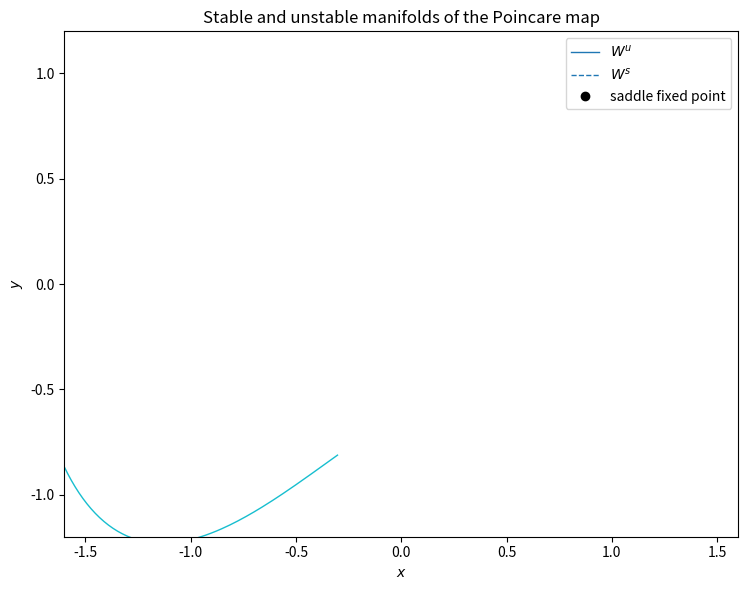
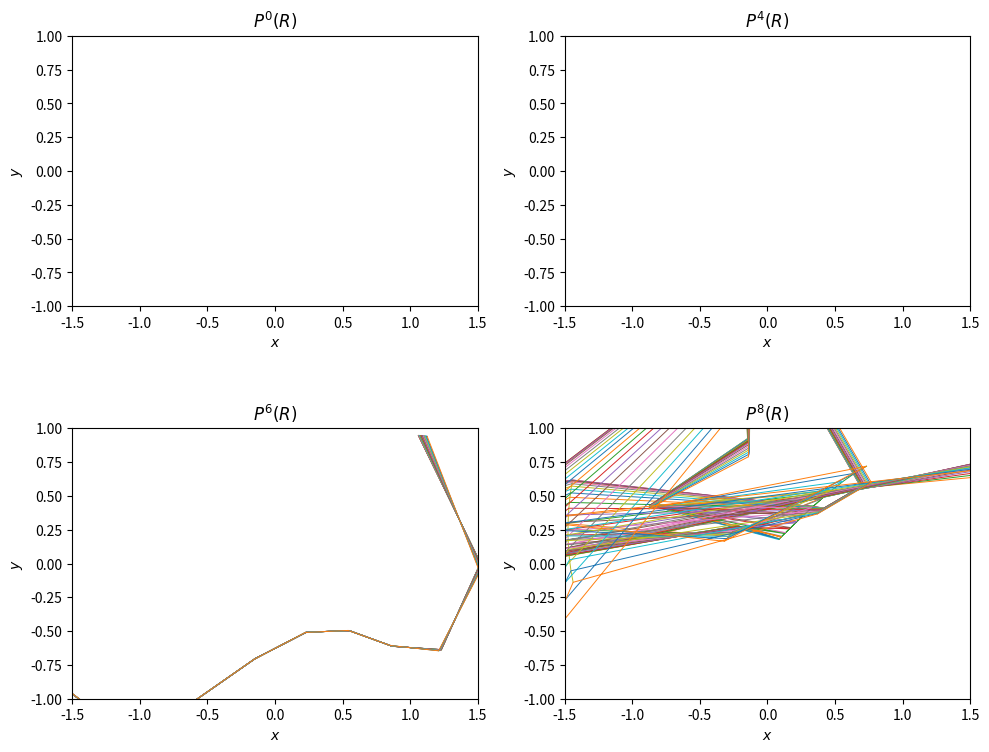

The script that saved these images, in order:
import numpy as np
import matplotlib.pyplot as plt

from scipy.integrate import solve_ivp
from scipy.optimize import root


# ============================================================
# Parameters
#   x'' + delta x' - x + x^3 = gamma cos(omega t)
# ============================================================

delta = 0.0
gamma = 0.3
omega = 1.2

T = 2.0 * np.pi / omega


# ============================================================
# Duffing equation
#
#   x' = y
#   y' = x - x^3 - delta*y + gamma*cos(omega*t)
# ============================================================

def duffing(t, z):
    x, y = z

    return np.array([
        y,
        x - x**3 - delta*y + gamma*np.cos(omega*t)
    ])


# ============================================================
# Poincare map P
#
# Integrate one forcing period T.
# ============================================================

def poincare(z0):
    sol = solve_ivp(
        duffing,
        [0.0, T],
        z0,
        method="DOP853",
        rtol=1.0e-10,
        atol=1.0e-12
    )

    return sol.y[:, -1]


# inverse Poincare map
#
# Because the forcing is T-periodic, integrating from 0 to -T
# gives the inverse stroboscopic map.
def poincare_inverse(z0):
    sol = solve_ivp(
        duffing,
        [0.0, -T],
        z0,
        method="DOP853",
        rtol=1.0e-10,
        atol=1.0e-12
    )

    return sol.y[:, -1]


# ============================================================
# Find a saddle fixed point:
#
#       P(p) = p
# ============================================================

def fixed_point_equation(z):
    return poincare(z) - z


res = root(fixed_point_equation, [0.0, 0.0])

if not res.success:
    raise RuntimeError("Fixed point search failed.")

p = res.x

print("saddle fixed point")
print(p)
print()

print("|P(p)-p| =",
      np.linalg.norm(poincare(p) - p))
print()


# ============================================================
# Jacobian DP(p) by finite differences
# ============================================================

def jacobian_poincare(z, h=1.0e-6):

    J = np.zeros((2, 2))

    for j in range(2):

        e = np.zeros(2)
        e[j] = 1.0

        J[:, j] = (
            poincare(z + h*e)
            - poincare(z - h*e)
        ) / (2.0*h)

    return J


J = jacobian_poincare(p)

eigval, eigvec = np.linalg.eig(J)

print("DP(p) =")
print(J)
print()

print("eigenvalues =")
print(eigval)
print()


# stable / unstable directions

i_s = np.argmin(np.abs(eigval))
i_u = np.argmax(np.abs(eigval))

lambda_s = eigval[i_s]
lambda_u = eigval[i_u]

v_s = np.real(eigvec[:, i_s])
v_u = np.real(eigvec[:, i_u])

v_s /= np.linalg.norm(v_s)
v_u /= np.linalg.norm(v_u)

print("lambda_s =", lambda_s)
print("lambda_u =", lambda_u)
print()

print("stable direction   =", v_s)
print("unstable direction =", v_u)


# ============================================================
# Batch integration
#
# Used for moving many points simultaneously.
# ============================================================

def poincare_batch(Z, inverse=False):
    """
    Z.shape = (..., 2)

    Return P(Z), or P^{-1}(Z).
    """

    shape = Z.shape

    z0 = np.asarray(Z).reshape(-1, 2).ravel()

    def rhs_batch(t, z):

        dz = np.empty_like(z)

        x = z[0::2]
        y = z[1::2]

        dz[0::2] = y

        dz[1::2] = (
            x
            - x**3
            - delta*y
            + gamma*np.cos(omega*t)
        )

        return dz

    tf = -T if inverse else T

    sol = solve_ivp(
        rhs_batch,
        [0.0, tf],
        z0,
        method="DOP853",
        rtol=1.0e-9,
        atol=1.0e-11
    )

    return sol.y[:, -1].reshape(shape)


# ============================================================
# 1. Stable and unstable manifolds
# ============================================================

eps = 1.0e-5
num_points = 301

s = np.linspace(-eps, eps, num_points)

# tiny line segment in the unstable eigendirection
Wu0 = p[None, :] + s[:, None] * v_u[None, :]

# tiny line segment in the stable eigendirection
Ws0 = p[None, :] + s[:, None] * v_s[None, :]


# forward iteration -> unstable manifold
Wu = [Wu0]

for k in range(9):
    Wu.append(
        poincare_batch(Wu[-1])
    )


# backward iteration -> stable manifold
Ws = [Ws0]

for k in range(6):
    Ws.append(
        poincare_batch(Ws[-1], inverse=True)
    )


fig, ax = plt.subplots(figsize=(8, 6))


# unstable manifold
for k, curve in enumerate(Wu):

    mask = np.linalg.norm(curve, axis=1) < 3.0

    ax.plot(
        curve[mask, 0],
        curve[mask, 1],
        linewidth=1.0,
        label=r"$W^u$" if k == 0 else None
    )


# stable manifold
for k, curve in enumerate(Ws):

    mask = np.linalg.norm(curve, axis=1) < 3.0

    ax.plot(
        curve[mask, 0],
        curve[mask, 1],
        "--",
        linewidth=1.0,
        label=r"$W^s$" if k == 0 else None
    )


ax.plot(
    p[0],
    p[1],
    "ko",
    markersize=6,
    label="saddle fixed point"
)


ax.set_xlim(-1.6, 1.6)
ax.set_ylim(-1.2, 1.2)

ax.set_xlabel(r"$x$")
ax.set_ylabel(r"$y$")

ax.set_aspect("equal")
ax.legend()

ax.set_title(
    "Stable and unstable manifolds of the Poincare map"
)

plt.tight_layout()
plt.show()


# ============================================================
# 2. Deformation of a small rectangle R
#
# The rectangle is aligned with the stable and unstable
# eigendirections.
# ============================================================

a_u = 2.0e-3
a_s = 2.0e-3

Nu = 21
Ns = 21

u = np.linspace(-a_u, a_u, Nu)
s = np.linspace(-a_s, a_s, Ns)

U, S = np.meshgrid(
    u,
    s,
    indexing="ij"
)


# R = p + u v_u + s v_s
Z0 = (
    p[None, None, :]
    + U[:, :, None] * v_u[None, None, :]
    + S[:, :, None] * v_s[None, None, :]
)


# Compute P^n(R)
Nmax = 8

Z = [Z0]

for n in range(Nmax):
    Z.append(
        poincare_batch(Z[-1])
    )


# ============================================================
# Plot selected iterates
# ============================================================

plot_steps = [0, 4, 6, 8]

fig, axes = plt.subplots(
    2, 2,
    figsize=(10, 8)
)

for ax, n in zip(axes.flat, plot_steps):

    Zn = Z[n]

    # grid lines in the stable direction
    for i in range(Nu):
        ax.plot(
            Zn[i, :, 0],
            Zn[i, :, 1],
            linewidth=0.7
        )

    # grid lines in the unstable direction
    for j in range(Ns):
        ax.plot(
            Zn[:, j, 0],
            Zn[:, j, 1],
            linewidth=0.7
        )

    ax.plot(
        p[0],
        p[1],
        "ko",
        markersize=4
    )

    ax.set_xlim(-1.5, 1.5)
    ax.set_ylim(-1.0, 1.0)

    ax.set_aspect("equal")

    ax.set_title(
        rf"$P^{{{n}}}(R)$"
    )

    ax.set_xlabel(r"$x$")
    ax.set_ylabel(r"$y$")


plt.tight_layout()
plt.show()
